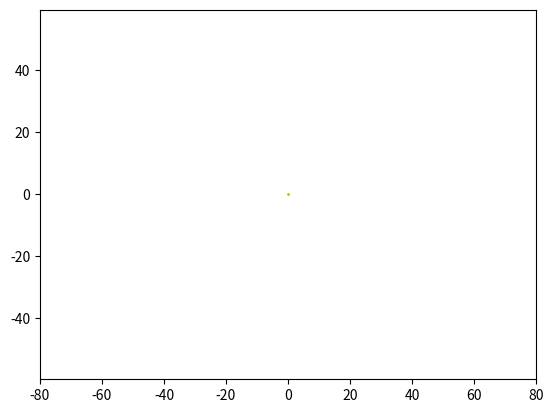

Generate this figure with matplotlib:

import numpy as np
from scipy.integrate import odeint
import matplotlib.pyplot as plt
from matplotlib.animation import FuncAnimation


frames = 365
seconds_in_year = 365 * 24 * 60 * 60
years = 3
t = np.linspace(0, years*seconds_in_year, frames)

def move_func(s, t):
    (x1, v_x1, y1, v_y1) = s

    dxdt1 = v_x1
    dv_xdt1 = - G * m * x1 / (x1 ** 2 + y1 ** 2) ** 1.5
    dydt1 = v_y1
    dv_ydt1 = - G * m * y1 / (x1 ** 2 + y1 ** 2) ** 1.5

    
    return (dxdt1, dv_xdt1, dydt1, dv_ydt1,
)

G = 6.67 * 10 ** (-11)
m = 1.98 * 10 ** (30)

x10 = 149 * 10 ** 9
v_x10 = 0
y10 = 0
v_y10 = 30000



s0 = (x10, v_x10, y10, v_y10)

sol = odeint(move_func, s0, t)
def solve_func(i, key):
    
    if key == 'point':
        x1 = sol[i, 0]
        y1 = sol[i, 2]
 
    else:
        x1 = sol[:i, 0]
        y1 = sol[:i, 2]

    return ((x1, y1))

fig, ax = plt.subplots()

ball1, = plt.plot([], [], 'o', color='b')
ball_line1, = plt.plot([], [], '-', color='b')


plt.plot([0], [0], 'o', color='y', ms=1)

def animate(i):
  
    ball1.set_data(solve_func(i, 'point')[0])
    ball_line1.set_data(solve_func(i, 'line')[0])
  
ani = FuncAnimation(fig,
                    animate,
                    frames=frames,
                    interval=30)
plt.axis('equal')
edge = 2 * 40
ax.set_xlim(-edge, edge)
ax.set_ylim(-edge, edge)


plt.show()
